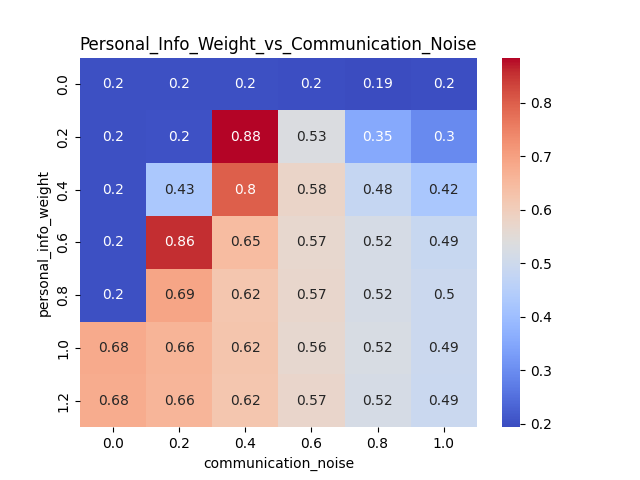

The file beside this chart, header and first rows:
personal_info_weight, 0.0, 0.2, 0.4, 0.6, 0.8, 1.0
0.0, 0.2, 0.2001, 0.1991, 0.199, 0.1937, 0.1989
0.2, 0.2, 0.2019, 0.8844, 0.5332, 0.3533, 0.295
0.4, 0.2, 0.4269, 0.8007, 0.5794, 0.4803, 0.4239
0.6, 0.2, 0.8564, 0.6457, 0.5672, 0.5187, 0.4867
0.8, 0.2, 0.6903, 0.6203, 0.5708, 0.5183, 0.495
1.0, 0.6813, 0.6617, 0.6247, 0.5639, 0.5247, 0.4932
1.2, 0.6776, 0.6584, 0.6226, 0.5718, 0.5195, 0.4921
